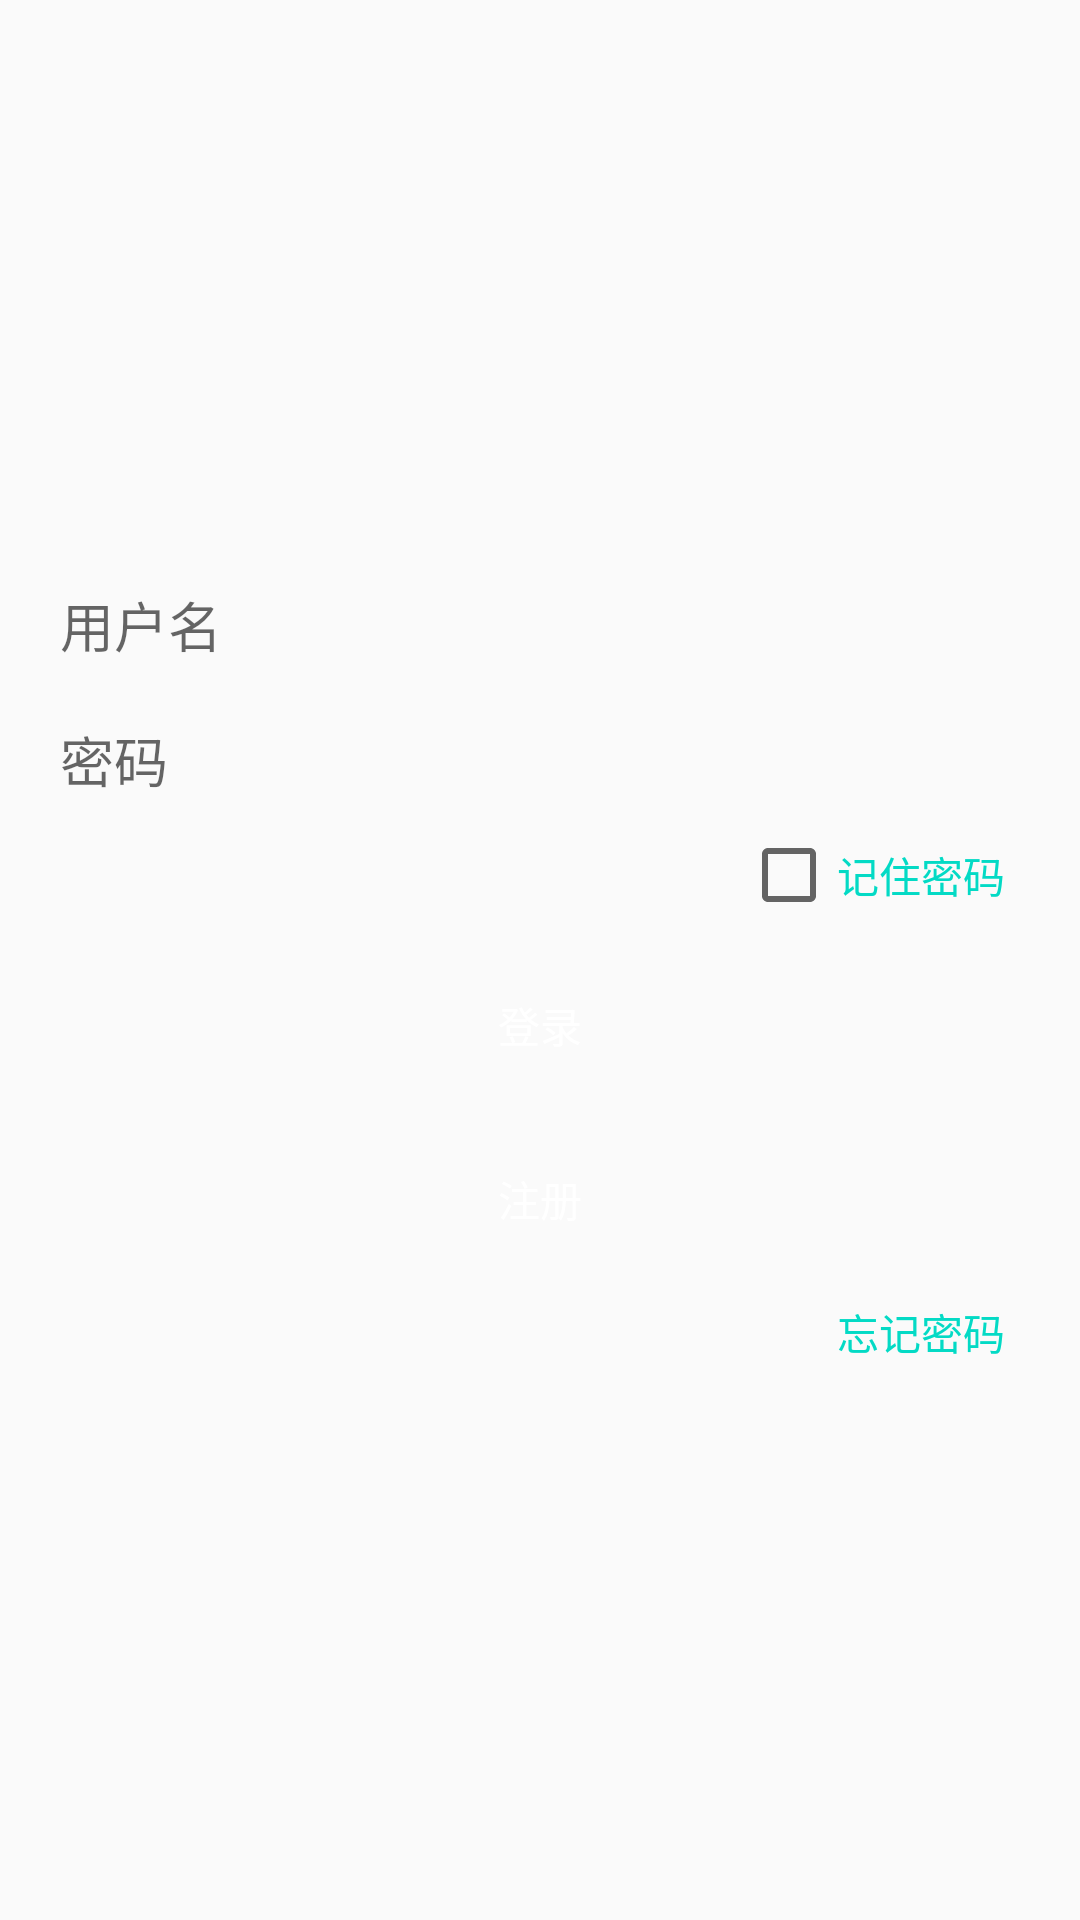

Write the Android layout XML for this screen, with the resource values it uses.
<!-- AndroidManifest.xml: application theme AppTheme -->
<!-- res/layout/activity_main.xml -->
<?xml version="1.0" encoding="utf-8"?>
<LinearLayout xmlns:android="http://schemas.android.com/apk/res/android"
    xmlns:app="http://schemas.android.com/apk/res-auto"
    android:layout_width="match_parent"
    android:layout_height="match_parent"
    android:gravity="center"
    android:orientation="vertical"
    android:padding="10dp">


    <EditText
        android:id="@+id/et_name"
        android:layout_width="match_parent"
        android:layout_height="45dp"
        android:background="@drawable/edittext_bg"
        android:hint="用户名"
        android:paddingLeft="10dp" />

    <EditText
        android:id="@+id/et_password"
        android:layout_width="match_parent"
        android:layout_height="45dp"
        android:background="@drawable/edittext_bg"
        android:hint="密码"
        android:inputType="numberPassword"
        android:paddingLeft="10dp" />


    <LinearLayout
        android:layout_width="match_parent"
        android:layout_height="wrap_content"
        android:layout_marginRight="10dp"
        android:orientation="vertical">

        <CheckBox
            android:id="@+id/keep_password"
            android:layout_width="wrap_content"
            android:layout_height="wrap_content"
            android:layout_gravity="right"
            android:text="@string/text_keep_password"
            android:textColor="@color/colorAccent" />


    </LinearLayout>

    <Button
        android:id="@+id/btnLogin"
        android:layout_width="match_parent"
        android:layout_height="wrap_content"
        android:layout_marginTop="10dp"
        android:background="@drawable/button_bg"
        android:text="@string/text_login"
        android:textColor="@android:color/white" />

    <Button
        android:id="@+id/btn_registered"
        android:layout_width="match_parent"
        android:layout_height="wrap_content"
        android:layout_marginTop="10dp"
        android:background="@drawable/button_bg"
        android:text="@string/text_registered"
        android:textColor="@android:color/white" />


    <LinearLayout
        android:layout_width="match_parent"
        android:layout_height="wrap_content"
        android:layout_marginRight="10dp"
        android:layout_marginTop="10dp"
        android:orientation="vertical">

        <TextView
            android:id="@+id/tv_forget"
            android:layout_width="wrap_content"
            android:layout_height="wrap_content"
            android:layout_gravity="right"
            android:text="@string/text_forget_password"
            android:textColor="@color/colorAccent" />


    </LinearLayout>
</LinearLayout>
<!-- resources referenced by this layout -->
<resources>
  <string name="text_forget_password">忘记密码</string>
  <string name="text_keep_password">记住密码</string>
  <string name="text_login">登录</string>
  <string name="text_registered">注册</string>
  <style name="AppTheme" parent="Base.Theme.AppCompat.Light.DarkActionBar">
          
          <item name="colorPrimary">@color/colorPrimary</item>
          <item name="colorPrimaryDark">@color/colorPrimaryDark</item>
          <item name="colorAccent">@color/colorAccent</item>
      </style>
  <!-- not gathered from this repository: default colours our renderer supplied (Android Studio template values) -->
  <color name="colorPrimary">#FF6200EE</color>
  <color name="colorPrimaryDark">#FF3700B3</color>
  <color name="colorAccent">#FF03DAC5</color>
</resources>
